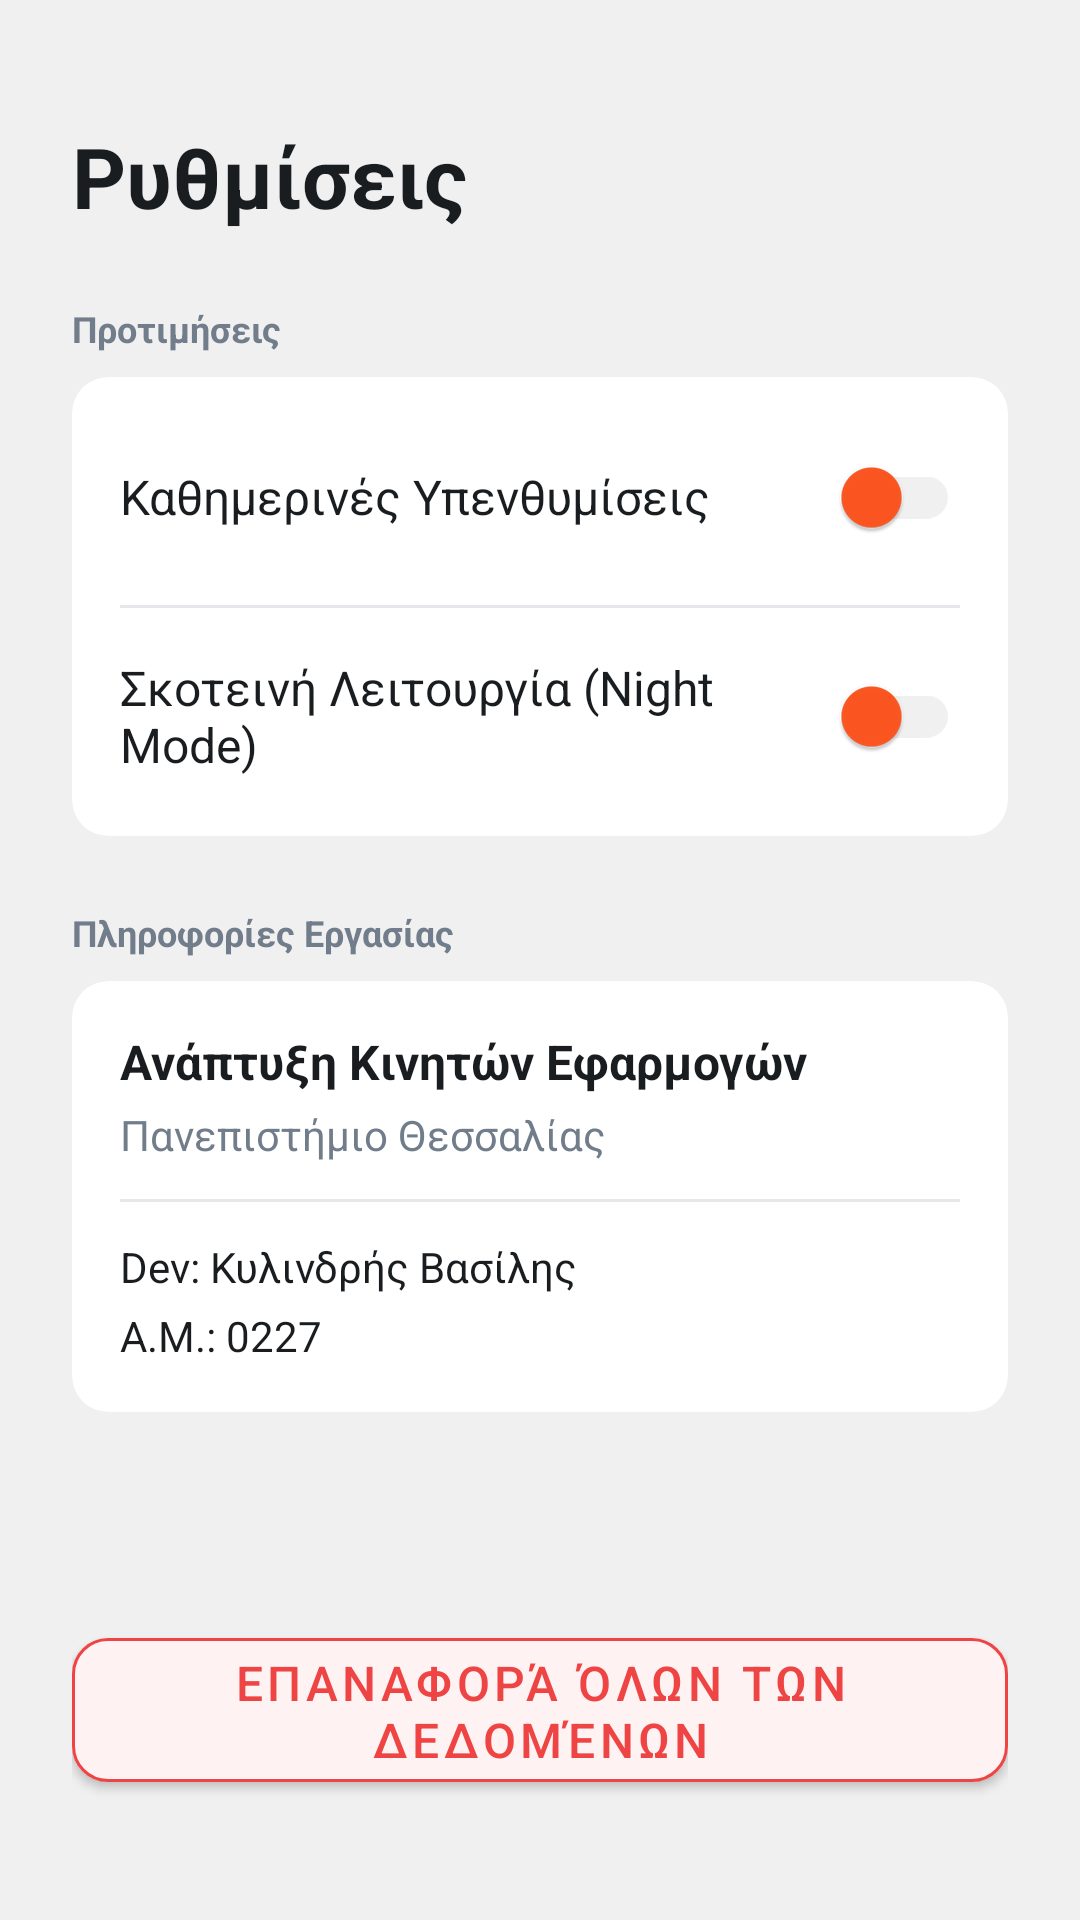

Here is an Android app screen rendered from its layout file. Give the layout XML and the strings, colors and styles it references.
<!-- AndroidManifest.xml: application theme Theme.HabitTracker -->
<!-- res/layout/activity_settings.xml -->
<?xml version="1.0" encoding="utf-8"?>
<LinearLayout xmlns:android="http://schemas.android.com/apk/res/android"
    xmlns:app="http://schemas.android.com/apk/res-auto"
    android:layout_width="match_parent"
    android:layout_height="match_parent"
    android:background="@color/bg_light"
    android:orientation="vertical"
    android:padding="24dp">

    <TextView
        android:layout_width="wrap_content"
        android:layout_height="wrap_content"
        android:layout_marginTop="16dp"
        android:text="Ρυθμίσεις"
        android:textColor="@color/text_main"
        android:textSize="28sp"
        android:textStyle="bold" />

    <TextView
        android:layout_width="wrap_content"
        android:layout_height="wrap_content"
        android:layout_marginTop="24dp"
        android:text="Προτιμήσεις"
        android:textColor="@color/text_muted"
        android:textSize="12sp"
        android:textStyle="bold" />

    <androidx.cardview.widget.CardView
        android:layout_width="match_parent"
        android:layout_height="wrap_content"
        android:layout_marginTop="8dp"
        app:cardCornerRadius="12dp"
        app:cardElevation="0dp"
        app:cardBackgroundColor="@color/surface_white">

        <LinearLayout
            android:layout_width="match_parent"
            android:layout_height="wrap_content"
            android:orientation="vertical"
            android:padding="16dp">

            <LinearLayout
                android:layout_width="match_parent"
                android:layout_height="wrap_content"
                android:orientation="horizontal"
                android:gravity="center_vertical">

                <TextView
                    android:layout_width="0dp"
                    android:layout_height="wrap_content"
                    android:layout_weight="1"
                    android:text="Καθημερινές Υπενθυμίσεις"
                    android:textColor="@color/text_main"
                    android:textSize="16sp" />

                <androidx.appcompat.widget.SwitchCompat
                    android:id="@+id/switchNotifications"
                    android:layout_width="wrap_content"
                    android:layout_height="wrap_content"
                    app:thumbTint="@color/color_primary"
                    app:trackTint="@color/bg_light"/>
            </LinearLayout>

            <View
                android:layout_width="match_parent"
                android:layout_height="1dp"
                android:background="#E5E7EB"
                android:layout_marginVertical="12dp"/>

            <LinearLayout
                android:layout_width="match_parent"
                android:layout_height="wrap_content"
                android:orientation="horizontal"
                android:gravity="center_vertical">

                <TextView
                    android:layout_width="0dp"
                    android:layout_height="wrap_content"
                    android:layout_weight="1"
                    android:text="Σκοτεινή Λειτουργία (Night Mode)"
                    android:textColor="@color/text_main"
                    android:textSize="16sp" />

                <androidx.appcompat.widget.SwitchCompat
                    android:id="@+id/switchNightMode"
                    android:layout_width="wrap_content"
                    android:layout_height="wrap_content"
                    app:thumbTint="@color/color_primary"
                    app:trackTint="@color/bg_light"/>
            </LinearLayout>

        </LinearLayout>
    </androidx.cardview.widget.CardView>

    <TextView
        android:layout_width="wrap_content"
        android:layout_height="wrap_content"
        android:layout_marginTop="24dp"
        android:text="Πληροφορίες Εργασίας"
        android:textColor="@color/text_muted"
        android:textSize="12sp"
        android:textStyle="bold" />

    <androidx.cardview.widget.CardView
        android:layout_width="match_parent"
        android:layout_height="wrap_content"
        android:layout_marginTop="8dp"
        app:cardCornerRadius="12dp"
        app:cardElevation="0dp"
        app:cardBackgroundColor="@color/surface_white">

        <LinearLayout
            android:layout_width="match_parent"
            android:layout_height="wrap_content"
            android:orientation="vertical"
            android:padding="16dp">

            <TextView
                android:layout_width="wrap_content"
                android:layout_height="wrap_content"
                android:text="Ανάπτυξη Κινητών Εφαρμογών"
                android:textColor="@color/text_main"
                android:textStyle="bold"
                android:textSize="16sp" />

            <TextView
                android:layout_width="wrap_content"
                android:layout_height="wrap_content"
                android:layout_marginTop="4dp"
                android:text="Πανεπιστήμιο Θεσσαλίας"
                android:textColor="@color/text_muted"
                android:textSize="14sp" />

            <View
                android:layout_width="match_parent"
                android:layout_height="1dp"
                android:background="#E5E7EB"
                android:layout_marginVertical="12dp"/>

            <TextView
                android:layout_width="wrap_content"
                android:layout_height="wrap_content"
                android:text="Dev: Κυλινδρής Βασίλης"
                android:textColor="@color/text_main"
                android:textSize="14sp" />

            <TextView
                android:layout_width="wrap_content"
                android:layout_height="wrap_content"
                android:layout_marginTop="4dp"
                android:text="Α.Μ.: 0227"
                android:textColor="@color/text_main"
                android:textSize="14sp" />
        </LinearLayout>
    </androidx.cardview.widget.CardView>

    <View
        android:layout_width="match_parent"
        android:layout_height="0dp"
        android:layout_weight="1" />

    <com.google.android.material.button.MaterialButton
        android:id="@+id/btnResetAll"
        android:layout_width="match_parent"
        android:layout_height="60dp"
        android:layout_marginBottom="16dp"
        android:text="Επαναφορά Όλων των Δεδομένων"
        android:textColor="#EF4444"
        android:textSize="16sp"
        app:backgroundTint="#FEF2F2"
        app:cornerRadius="12dp"
        app:strokeColor="#EF4444"
        app:strokeWidth="1dp"
        />

</LinearLayout>
<!-- resources referenced by this layout -->
<resources>
  <color name="bg_light">#F0F0F0</color>
  <color name="color_primary">#FF5722</color>
  <color name="surface_white">#FFFFFF</color>
  <color name="text_main">#1A1D20</color>
  <color name="text_muted">#717D8A</color>
  <style name="Theme.HabitTracker" parent="Theme.MaterialComponents.DayNight.NoActionBar">
          <item name="colorPrimary">@color/color_primary</item>
          <item name="android:windowBackground">@color/bg_light</item>
          <item name="android:statusBarColor">@color/bg_light</item>
  
          <item name="android:windowLightStatusBar" tools:targetApi="m">true</item>
      </style>
</resources>
